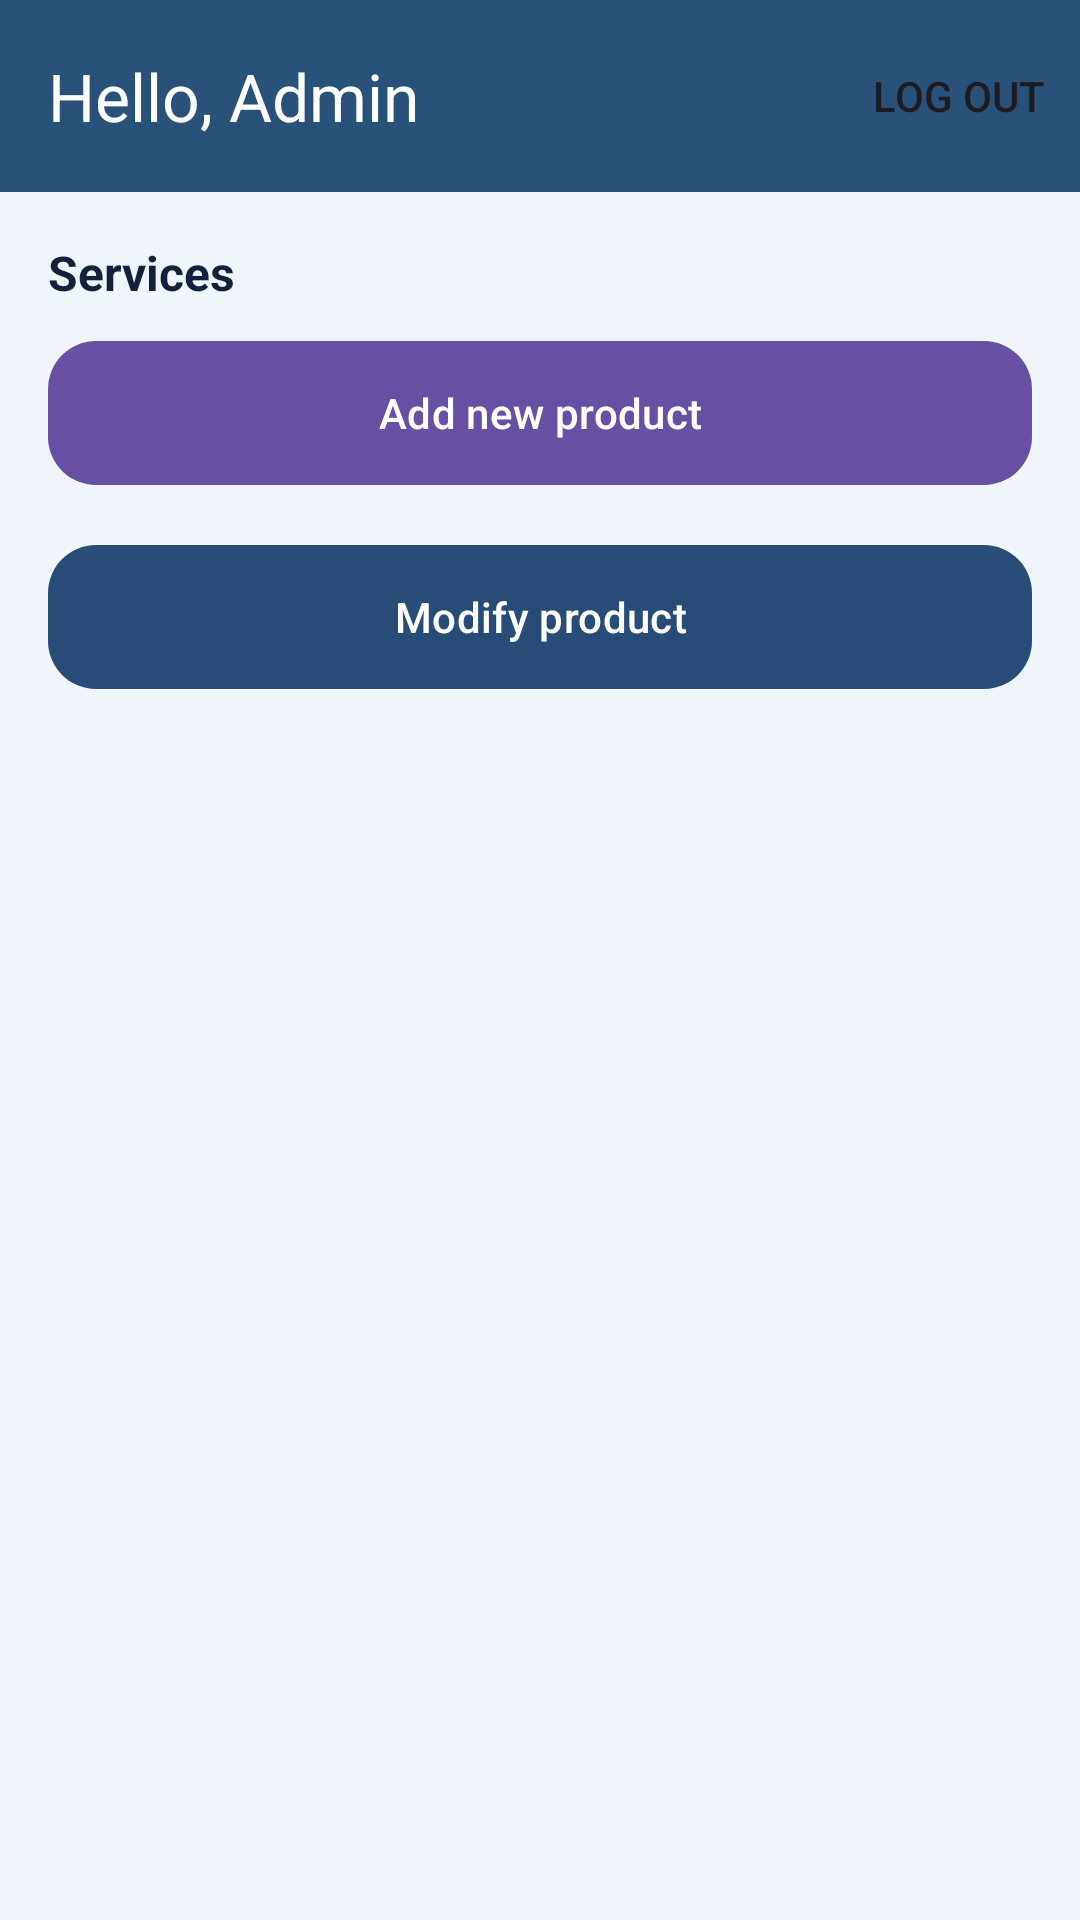

Reconstruct the res/layout file that produces this screen, plus the resources it refers to.
<!-- AndroidManifest.xml: application theme Theme.Book_Store_MobileApp -->
<!-- res/layout/activity_admin.xml -->
<?xml version="1.0" encoding="utf-8"?>
<androidx.coordinatorlayout.widget.CoordinatorLayout
    xmlns:android="http://schemas.android.com/apk/res/android"
    xmlns:app="http://schemas.android.com/apk/res-auto"
    android:id="@+id/rootAdmin"
    android:layout_width="match_parent"
    android:layout_height="match_parent"
    android:background="#EFF5FB"
    android:fitsSystemWindows="true">   

    <com.google.android.material.appbar.AppBarLayout
        android:layout_width="match_parent"
        android:layout_height="wrap_content"
        android:fitsSystemWindows="true"
        android:theme="@style/ThemeOverlay.Material3.ActionBar">

    <com.google.android.material.appbar.MaterialToolbar
        android:id="@+id/topAppBar"
        android:layout_width="match_parent"
        android:layout_height="?attr/actionBarSize"
        android:background="#28527A"
        app:title="Hello, Admin"
        app:titleTextColor="@android:color/white"
        app:menu="@menu/menu_admin_toolbar"/>
</com.google.android.material.appbar.AppBarLayout>

    
    <ScrollView
        android:layout_width="match_parent"
        android:layout_height="match_parent"
        app:layout_behavior="@string/appbar_scrolling_view_behavior">

        <LinearLayout
            android:layout_width="match_parent"
            android:layout_height="wrap_content"
            android:orientation="vertical"
            android:padding="16dp">

            <TextView
                android:layout_width="match_parent"
                android:layout_height="wrap_content"
                android:text="Services"
                android:textStyle="bold"
                android:textColor="#14213D"
                android:textSize="16sp"
                android:layout_marginBottom="8dp"/>

            
            <com.google.android.material.button.MaterialButton
                android:id="@+id/btnAddProduct"
                android:layout_width="match_parent"
                android:layout_height="56dp"
                android:text="Add new product"
                android:textAllCaps="false"
                app:cornerRadius="16dp"
                android:layout_marginBottom="12dp"/>

            
            <com.google.android.material.button.MaterialButton
                android:id="@+id/btnModifyProduct"
                android:layout_width="match_parent"
                android:layout_height="56dp"
                android:text="Modify product"
                android:textAllCaps="false"
                app:cornerRadius="16dp"
                app:backgroundTint="#274C77"
                android:textColor="@android:color/white"
                android:layout_marginBottom="12dp"/>

            

        </LinearLayout>
    </ScrollView>

</androidx.coordinatorlayout.widget.CoordinatorLayout>
<!-- resources referenced by this layout -->
<resources>
  <style name="Theme.Book_Store_MobileApp" parent="Base.Theme.Book_Store_MobileApp" />
  <style name="Base.Theme.Book_Store_MobileApp" parent="Theme.Material3.DayNight.NoActionBar">
          
          
      </style>
</resources>
